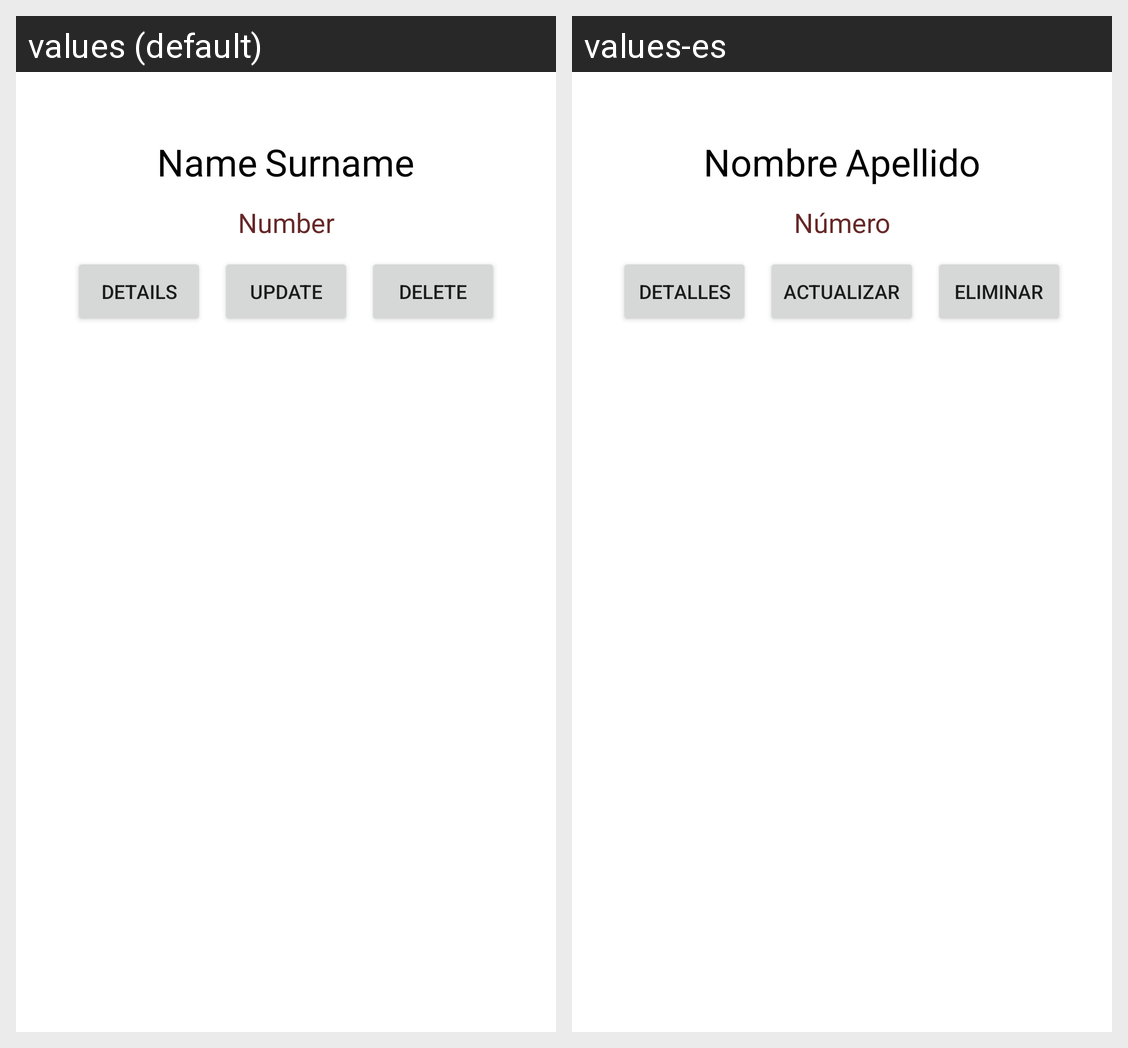

Strings drawn on this Android screen and how each of the app's shown locales translates them:
Android screen res/layout/client_item.xml rendered under 2 locales, left to right: values (default), values-es. Device: Nexus 5 (rendered at 1080×1920; each locale shown at half size, 540×960, under a caption strip naming it); theme Theme.CybershopAPP.
Strings drawn on this screen, with the default value and each locale's value (text and hints the layout hard-codes, and strings that could not be matched under every locale, appear in the picture but are not listed):

name
  values: Name
  values-es: Nombre

surname
  values: Surname
  values-es: Apellido

number
  values: Number
  values-es: Número

details
  values: Details
  values-es: Detalles

update
  values: Update
  values-es: Actualizar

delete
  values: Delete
  values-es: Eliminar
